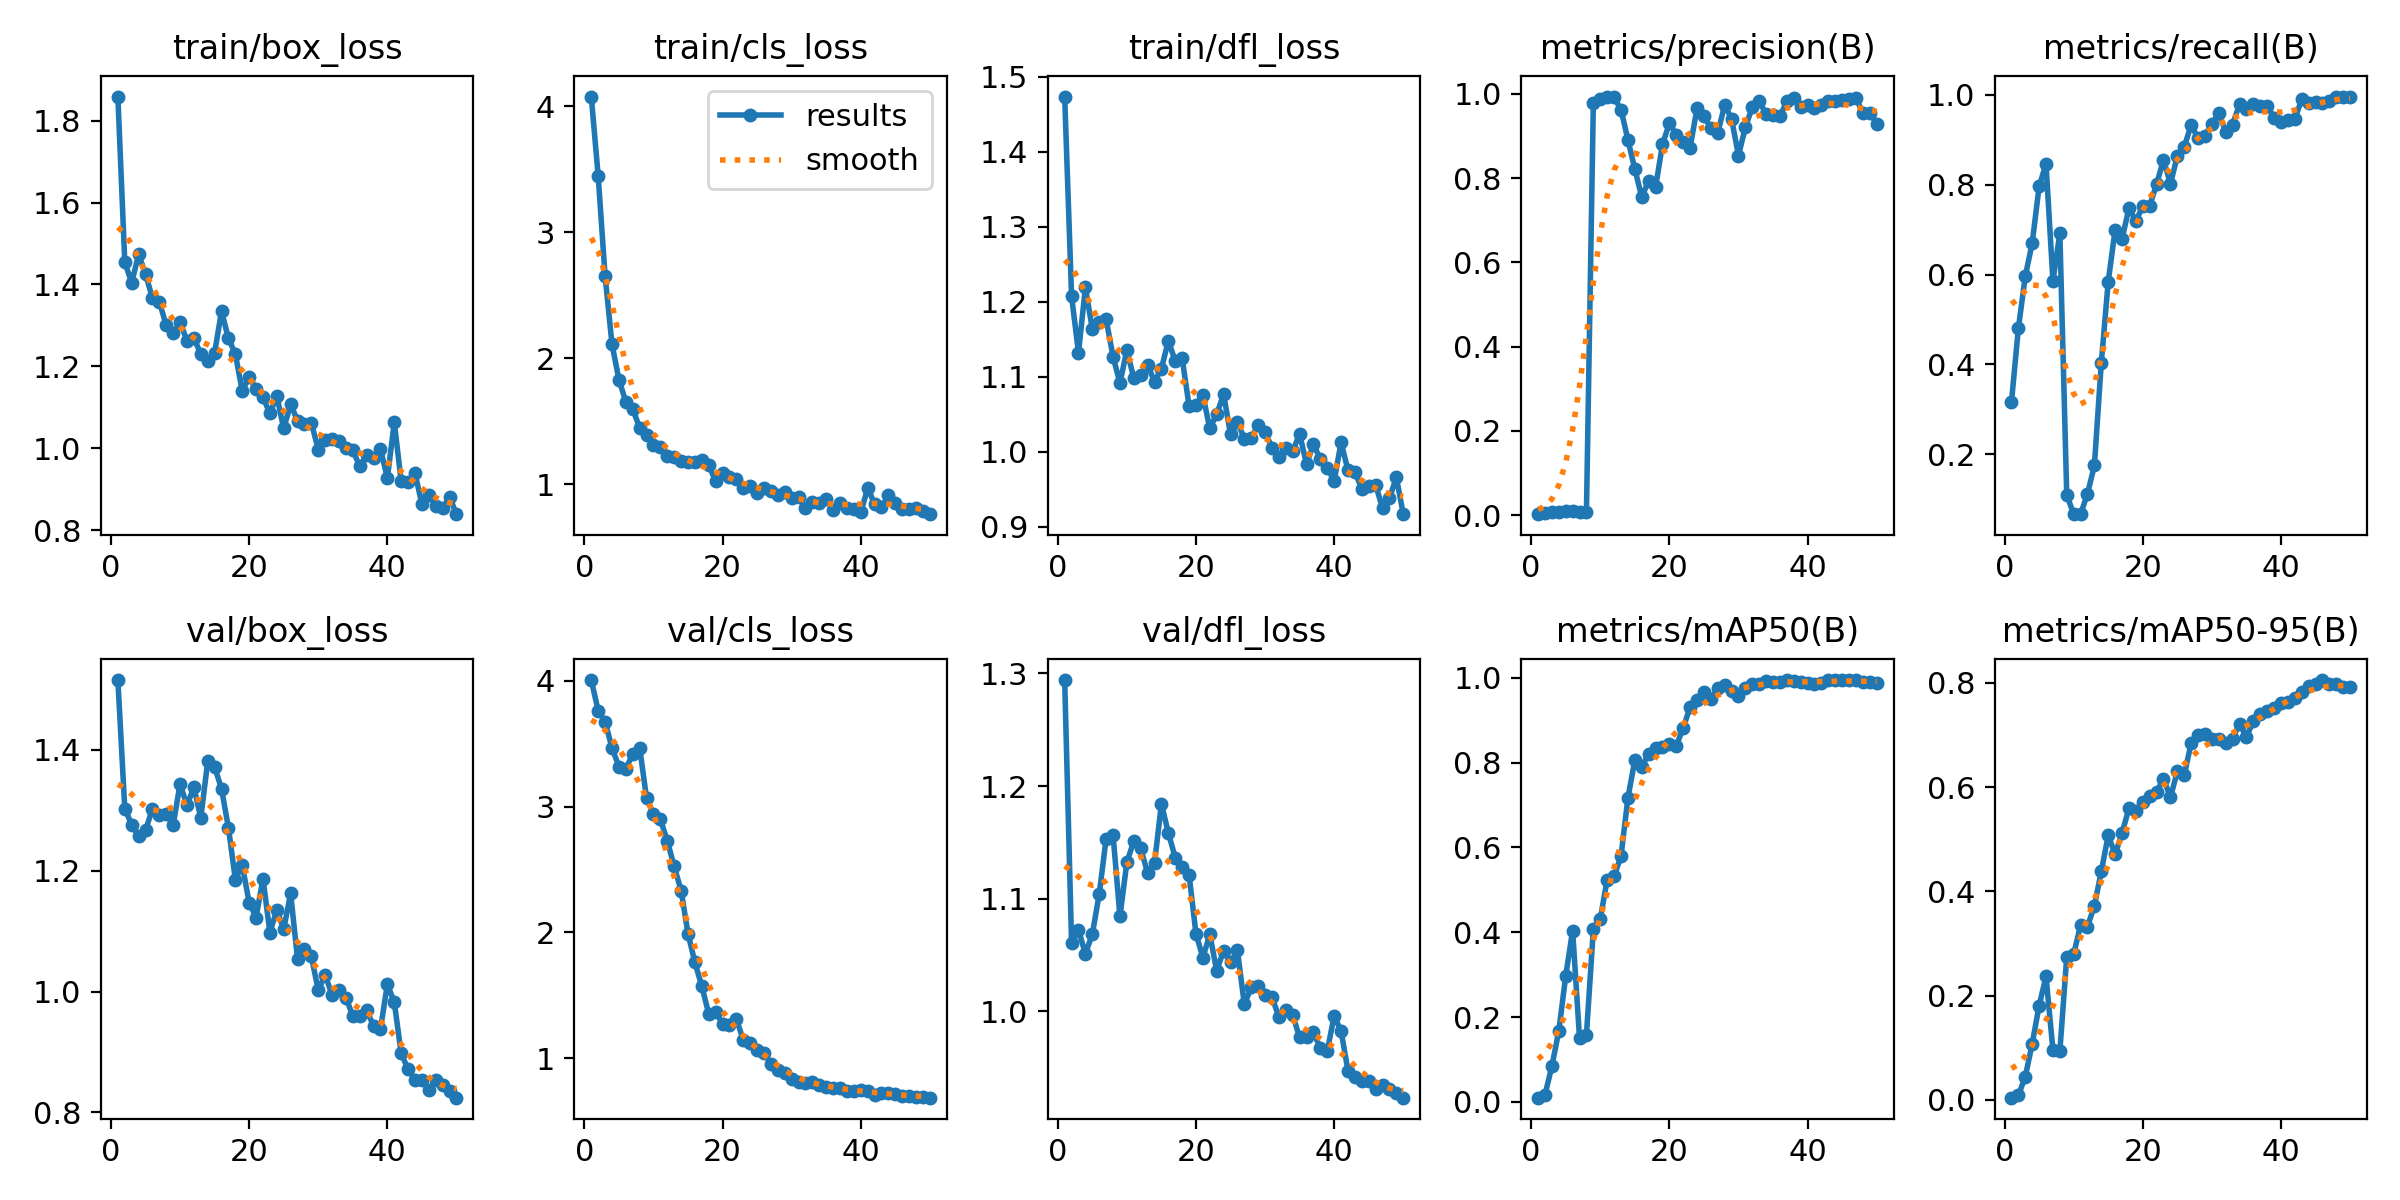

Data behind this chart, as committed beside it:
epoch, time, train/box_loss, train/cls_loss, train/dfl_loss, metrics/precision(B), metrics/recall(B), metrics/mAP50(B), metrics/mAP50-95(B), val/box_loss, val/cls_loss, val/dfl_loss, lr/pg0, lr/pg1, lr/pg2
1, 41.26, 1.859, 4.078, 1.474, 0.00202, 0.3162, 0.00991, 0.00433, 1.515, 4.005, 1.294, 8.574e-05, 8.574e-05, 8.574e-05
2, 81.21, 1.455, 3.447, 1.207, 0.0046, 0.4805, 0.01677, 0.00883, 1.303, 3.761, 1.061, 0.0001821, 0.0001821, 0.0001821
3, 121.3, 1.404, 2.653, 1.132, 0.00613, 0.5964, 0.08424, 0.04474, 1.276, 3.674, 1.072, 0.0002745, 0.0002745, 0.0002745
4, 157.6, 1.474, 2.112, 1.219, 0.00706, 0.6702, 0.1669, 0.1075, 1.257, 3.466, 1.051, 0.0003629, 0.0003629, 0.0003629
5, 194.5, 1.425, 1.832, 1.164, 0.00863, 0.7962, 0.2969, 0.1809, 1.267, 3.317, 1.068, 0.0004474, 0.0004474, 0.0004474
6, 231.1, 1.367, 1.656, 1.174, 0.00914, 0.8467, 0.4041, 0.2369, 1.302, 3.301, 1.104, 0.0005279, 0.0005279, 0.0005279
7, 269.1, 1.358, 1.601, 1.177, 0.00746, 0.5862, 0.1499, 0.09564, 1.291, 3.415, 1.153, 0.0006044, 0.0006044, 0.0006044
8, 310.1, 1.3, 1.448, 1.127, 0.00788, 0.692, 0.1585, 0.09324, 1.294, 3.469, 1.157, 0.000677, 0.000677, 0.000677
9, 358.3, 1.281, 1.395, 1.092, 0.9795, 0.1092, 0.4065, 0.2746, 1.276, 3.066, 1.084, 0.0007456, 0.0007456, 0.0007456
10, 398.2, 1.308, 1.311, 1.136, 0.9888, 0.06677, 0.4312, 0.2798, 1.343, 2.942, 1.132, 0.0008103, 0.0008103, 0.0008103
11, 437.4, 1.262, 1.295, 1.098, 0.9937, 0.06641, 0.5241, 0.3347, 1.308, 2.898, 1.151, 0.000871, 0.000871, 0.000871
12, 476, 1.268, 1.229, 1.103, 0.9916, 0.1115, 0.5321, 0.3325, 1.338, 2.728, 1.145, 0.0009277, 0.0009277, 0.0009277
13, 513.2, 1.231, 1.22, 1.116, 0.9628, 0.1751, 0.5791, 0.3723, 1.287, 2.524, 1.123, 0.0009805, 0.0009805, 0.0009805
14, 550.7, 1.214, 1.183, 1.094, 0.8911, 0.4038, 0.7165, 0.4381, 1.381, 2.332, 1.131, 0.001029, 0.001029, 0.001029
15, 588, 1.233, 1.176, 1.111, 0.8217, 0.5844, 0.8053, 0.5073, 1.372, 1.989, 1.184, 0.001033, 0.001033, 0.001033
16, 625.7, 1.335, 1.176, 1.148, 0.7554, 0.6996, 0.7897, 0.4709, 1.335, 1.761, 1.158, 0.001005, 0.001005, 0.001005
17, 661.7, 1.268, 1.196, 1.121, 0.7928, 0.6791, 0.8206, 0.5114, 1.271, 1.572, 1.137, 0.0009763, 0.0009763, 0.0009763
18, 698.8, 1.23, 1.153, 1.125, 0.7778, 0.748, 0.8345, 0.5592, 1.185, 1.352, 1.129, 0.000948, 0.000948, 0.000948
19, 735.4, 1.14, 1.026, 1.061, 0.88, 0.7191, 0.8376, 0.5531, 1.209, 1.369, 1.121, 0.0009197, 0.0009197, 0.0009197
20, 770.1, 1.175, 1.088, 1.062, 0.9303, 0.7521, 0.8445, 0.5708, 1.147, 1.275, 1.069, 0.0008914, 0.0008914, 0.0008914
21, 806.2, 1.144, 1.062, 1.076, 0.9034, 0.7533, 0.8397, 0.5824, 1.123, 1.261, 1.048, 0.0008631, 0.0008631, 0.0008631
22, 843.8, 1.124, 1.039, 1.031, 0.8847, 0.8011, 0.8815, 0.5904, 1.187, 1.31, 1.068, 0.0008348, 0.0008348, 0.0008348
23, 881.6, 1.085, 0.973, 1.05, 0.8727, 0.8559, 0.9312, 0.6162, 1.098, 1.145, 1.036, 0.0008065, 0.0008065, 0.0008065
24, 918.2, 1.127, 0.9909, 1.077, 0.9653, 0.8022, 0.947, 0.58, 1.135, 1.12, 1.054, 0.0007782, 0.0007782, 0.0007782
25, 953.8, 1.048, 0.9303, 1.024, 0.9473, 0.8637, 0.9665, 0.6298, 1.103, 1.063, 1.044, 0.0007499, 0.0007499, 0.0007499
26, 991.2, 1.108, 0.9743, 1.04, 0.9185, 0.8847, 0.9511, 0.6224, 1.162, 1.038, 1.054, 0.0007216, 0.0007216, 0.0007216
27, 1029, 1.067, 0.9496, 1.018, 0.9067, 0.9325, 0.975, 0.6842, 1.054, 0.9567, 1.006, 0.0006934, 0.0006934, 0.0006934
28, 1065, 1.059, 0.9195, 1.019, 0.9738, 0.9041, 0.9836, 0.6996, 1.071, 0.9089, 1.021, 0.0006651, 0.0006651, 0.0006651
29, 1101, 1.062, 0.9435, 1.036, 0.9408, 0.9096, 0.9699, 0.7023, 1.058, 0.8809, 1.023, 0.0006368, 0.0006368, 0.0006368
30, 1137, 0.9964, 0.8892, 1.027, 0.8535, 0.9356, 0.9581, 0.6918, 1.002, 0.8336, 1.014, 0.0006085, 0.0006085, 0.0006085
31, 1173, 1.021, 0.9001, 1.005, 0.921, 0.9597, 0.9765, 0.6923, 1.027, 0.81, 1.013, 0.0005802, 0.0005802, 0.0005802
32, 1209, 1.022, 0.8139, 0.9935, 0.9686, 0.9176, 0.9847, 0.6835, 0.9944, 0.7995, 0.9951, 0.0005519, 0.0005519, 0.0005519
33, 1247, 1.016, 0.859, 1.005, 0.9837, 0.9341, 0.9857, 0.6925, 1.002, 0.8076, 1.001, 0.0005236, 0.0005236, 0.0005236
34, 1283, 1.001, 0.852, 1.001, 0.9511, 0.9793, 0.9934, 0.7215, 0.9902, 0.7857, 0.9967, 0.0004953, 0.0004953, 0.0004953
35, 1320, 0.9944, 0.8805, 1.024, 0.9503, 0.9692, 0.9903, 0.6963, 0.9594, 0.7692, 0.977, 0.000467, 0.000467, 0.000467
36, 1359, 0.9558, 0.7972, 0.9834, 0.9466, 0.9797, 0.9901, 0.7261, 0.9603, 0.7642, 0.9777, 0.0004387, 0.0004387, 0.0004387
37, 1395, 0.9828, 0.8554, 1.01, 0.9825, 0.9752, 0.9937, 0.7406, 0.9687, 0.7618, 0.9817, 0.0004104, 0.0004104, 0.0004104
38, 1431, 0.9757, 0.8159, 0.9901, 0.9893, 0.9757, 0.9935, 0.7451, 0.9436, 0.7366, 0.9672, 0.0003821, 0.0003821, 0.0003821
39, 1469, 0.9986, 0.8074, 0.979, 0.968, 0.9495, 0.9896, 0.751, 0.9379, 0.743, 0.9649, 0.0003538, 0.0003538, 0.0003538
40, 1504, 0.9271, 0.7778, 0.9609, 0.9737, 0.9391, 0.9884, 0.7609, 1.012, 0.749, 0.9961, 0.0003255, 0.0003255, 0.0003255
41, 1538, 1.063, 0.9689, 1.013, 0.966, 0.9448, 0.9855, 0.7622, 0.9824, 0.7382, 0.9825, 0.0002972, 0.0002972, 0.0002972
42, 1572, 0.9191, 0.8478, 0.9753, 0.9738, 0.9465, 0.9877, 0.7705, 0.8976, 0.7104, 0.9474, 0.0002689, 0.0002689, 0.0002689
43, 1607, 0.9176, 0.8205, 0.9728, 0.9826, 0.9899, 0.9942, 0.7816, 0.8714, 0.724, 0.9417, 0.0002406, 0.0002406, 0.0002406
44, 1642, 0.939, 0.9122, 0.9509, 0.9834, 0.9817, 0.9943, 0.7934, 0.8544, 0.722, 0.9386, 0.0002123, 0.0002123, 0.0002123
45, 1676, 0.863, 0.8513, 0.954, 0.9854, 0.9834, 0.9944, 0.7966, 0.8535, 0.7151, 0.938, 0.0001841, 0.0001841, 0.0001841
46, 1710, 0.8857, 0.8085, 0.9559, 0.9872, 0.9827, 0.9946, 0.8051, 0.8368, 0.6984, 0.9313, 0.0001558, 0.0001558, 0.0001558
47, 1747, 0.8592, 0.8081, 0.9249, 0.9891, 0.9866, 0.9946, 0.7968, 0.8534, 0.6983, 0.9351, 0.0001275, 0.0001275, 0.0001275
48, 1784, 0.8533, 0.8123, 0.9381, 0.9557, 0.9963, 0.991, 0.7973, 0.8449, 0.6953, 0.9308, 9.91726e-05, 9.91726e-05, 9.91726e-05
49, 1822, 0.8807, 0.7907, 0.9661, 0.955, 0.9963, 0.991, 0.7913, 0.8352, 0.6924, 0.9273, 7.08784e-05, 7.08784e-05, 7.08784e-05
50, 1857, 0.8387, 0.7637, 0.9169, 0.9294, 0.9965, 0.988, 0.7915, 0.8244, 0.6862, 0.9234, 4.25842e-05, 4.25842e-05, 4.25842e-05
